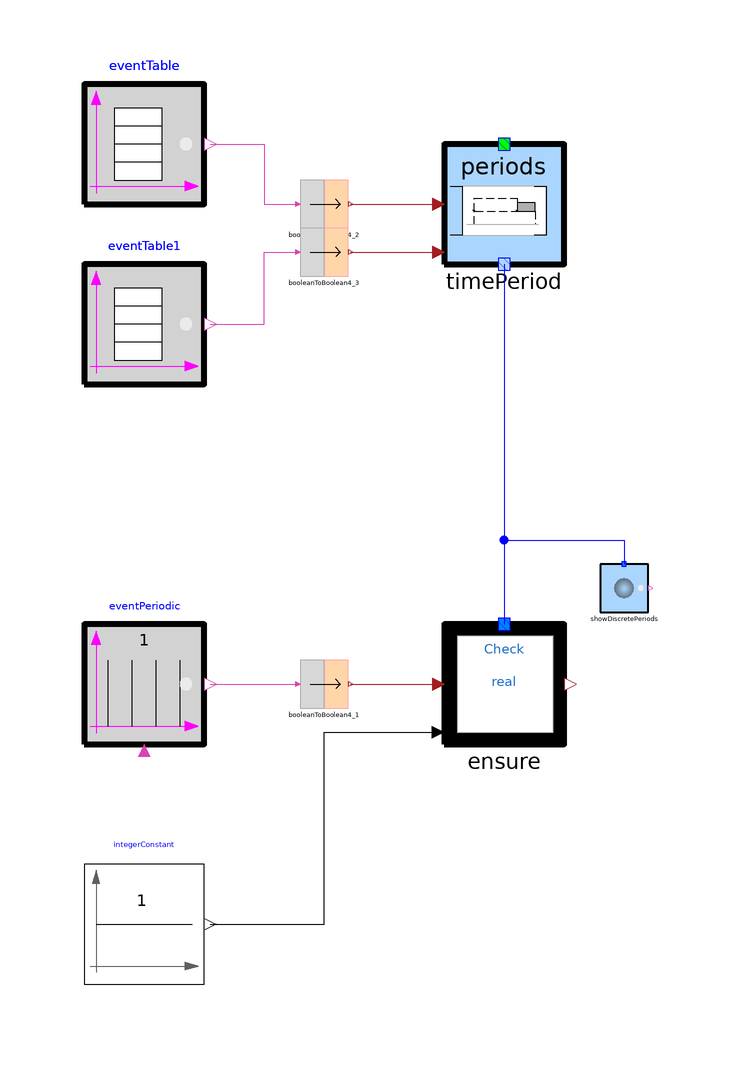

This picture is the connection diagram that the Modelica source below describes through its graphical annotations.

model RealEnsure
        TimeLocators.Periods timePeriod(leftBoundaryIncluded = false, rightBoundaryIncluded = true) annotation(
          Placement(transformation(extent = {{-20, 40}, {0, 60}})));
        CRML.Blocks.Events.EventPeriodic eventPeriodic annotation(
          Placement(transformation(extent = {{-80, -40}, {-60, -20}})));
        CRML.Blocks.Logical4.BooleanToBoolean4 booleanToBoolean4_1 annotation(
          Placement(transformation(extent = {{-44, -34}, {-36, -26}})));
        CRML.Blocks.Events.EventTable eventTable(option_width = false) annotation(
          Placement(transformation(extent = {{-80, 50}, {-60, 70}})));
        CRML.Blocks.Events.EventTable eventTable1(option_width = false, instant = {10}) annotation(
          Placement(transformation(extent = {{-80, 20}, {-60, 40}})));
        CRML.Blocks.Math.Constant integerConstant annotation(
          Placement(transformation(extent = {{-80, -80}, {-60, -60}})));
        Requirements.CheckReal ensure(redeclare model Function = ETL.Requirements.Functions.Math.Boolean4Integrator, redeclare model Condition = ETL.Requirements.Conditions.Math.GreaterEqual) annotation(
          Placement(transformation(extent = {{-20, -40}, {0, -20}})));
        CRML.Blocks.Logical4.BooleanToBoolean4 booleanToBoolean4_2 annotation(
          Placement(transformation(extent = {{-44, 46}, {-36, 54}})));
        CRML.Blocks.Logical4.BooleanToBoolean4 booleanToBoolean4_3 annotation(
          Placement(transformation(extent = {{-44, 38}, {-36, 46}})));
        TimeLocators.ShowDiscretePeriods showDiscretePeriods annotation(
          Placement(transformation(extent = {{6, -18}, {14, -10}})));
      equation
        connect(eventPeriodic.y, booleanToBoolean4_1.u) annotation(
          Line(points = {{-59, -30}, {-44.4, -30}}, color = {217, 67, 180}));
        connect(booleanToBoolean4_1.y, ensure.u) annotation(
          Line(points = {{-35.6, -30}, {-21, -30}}, color = {162, 29, 33}));
        connect(timePeriod.y, ensure.tl) annotation(
          Line(points = {{-10, 40}, {-10, -20}}, color = {0, 0, 255}));
        connect(eventTable.y, booleanToBoolean4_2.u) annotation(
          Line(points = {{-59, 60}, {-50, 60}, {-50, 50}, {-44.4, 50}}, color = {217, 67, 180}));
        connect(booleanToBoolean4_2.y, timePeriod.u1) annotation(
          Line(points = {{-35.6, 50}, {-21, 50}}, color = {162, 29, 33}));
        connect(eventTable1.y, booleanToBoolean4_3.u) annotation(
          Line(points = {{-59, 30}, {-50, 30}, {-50, 42}, {-44.4, 42}}, color = {217, 67, 180}));
        connect(booleanToBoolean4_3.y, timePeriod.u2) annotation(
          Line(points = {{-35.6, 42}, {-21, 42}}, color = {162, 29, 33}));
        connect(integerConstant.y, ensure.threshold) annotation(
          Line(points = {{-59, -70}, {-40, -70}, {-40, -38}, {-21, -38}}, color = {0, 0, 0}));
        connect(timePeriod.y, showDiscretePeriods.tl) annotation(
          Line(points = {{-10, 40}, {-10, -6}, {10, -6}, {10, -10}}, color = {0, 0, 255}));
        annotation(
          Icon(coordinateSystem(preserveAspectRatio = false), graphics = {Ellipse(lineColor = {75, 138, 73}, fillColor = {255, 255, 255}, fillPattern = FillPattern.Solid, extent = {{-100, -100}, {100, 100}}), Polygon(lineColor = {0, 0, 255}, fillColor = {75, 138, 73}, pattern = LinePattern.None, fillPattern = FillPattern.Solid, points = {{-36, 60}, {64, 0}, {-36, -60}, {-36, 60}})}),
          Diagram(coordinateSystem(preserveAspectRatio = false)),
          experiment(StopTime = 14));
      end RealEnsure;